Image classification data set "yolo_dataset" (josephmelwin0-tech/pen-assembly-check on GitHub). Class labels (5): state 0 barrel only, state 1 back cap on, state 2 refill inserted, state 3 cone cap on, state 4 top cap on.

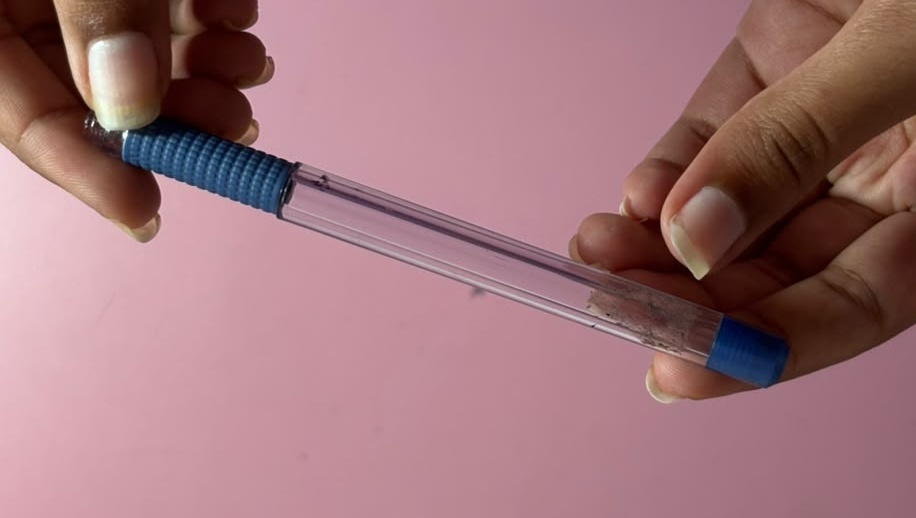
Label: state 1 back cap on

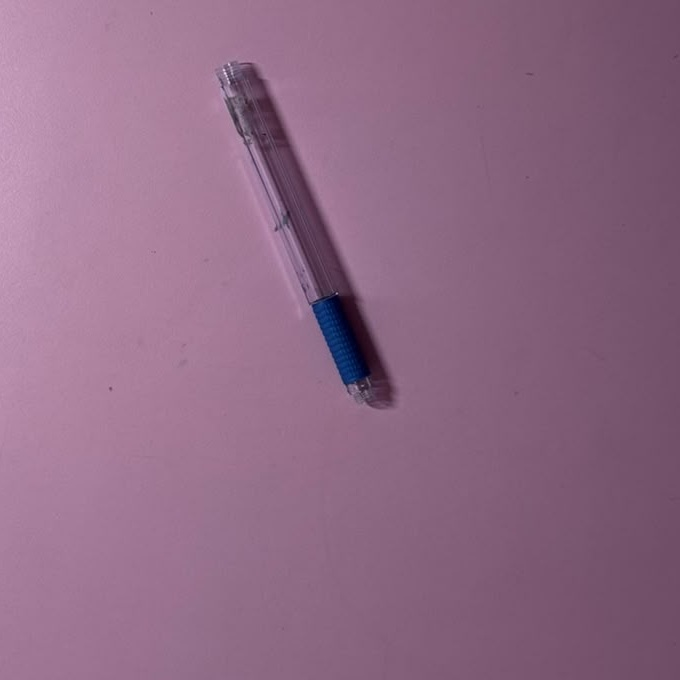
Label: state 0 barrel only

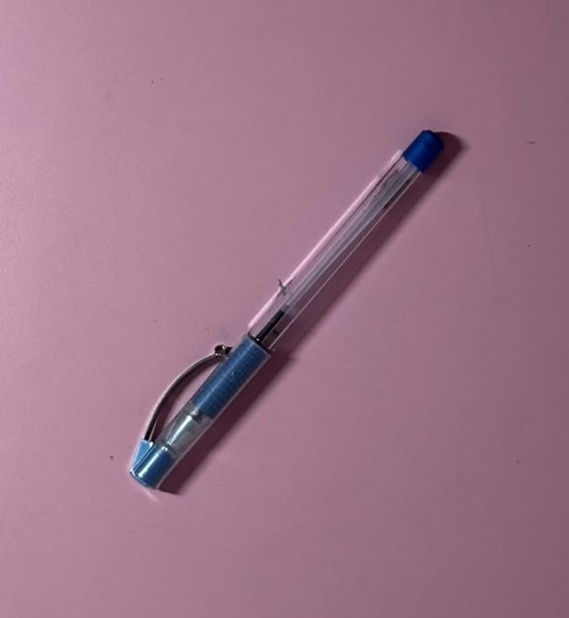
Label: state 4 top cap on

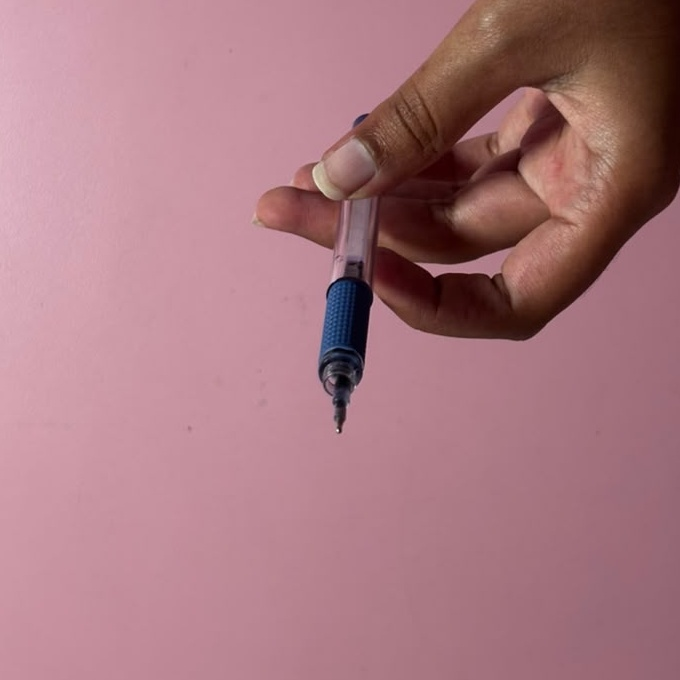
Label: state 2 refill inserted

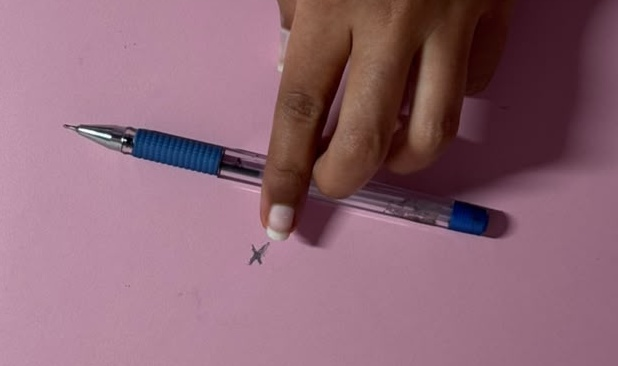
Label: state 3 cone cap on

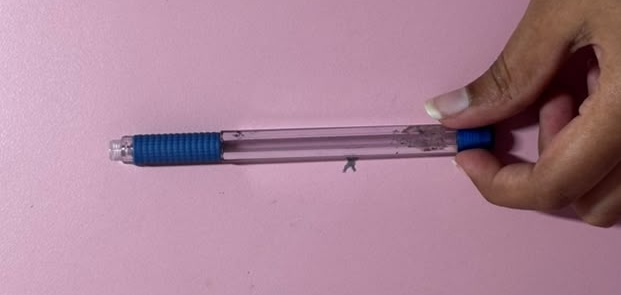
Label: state 1 back cap on
